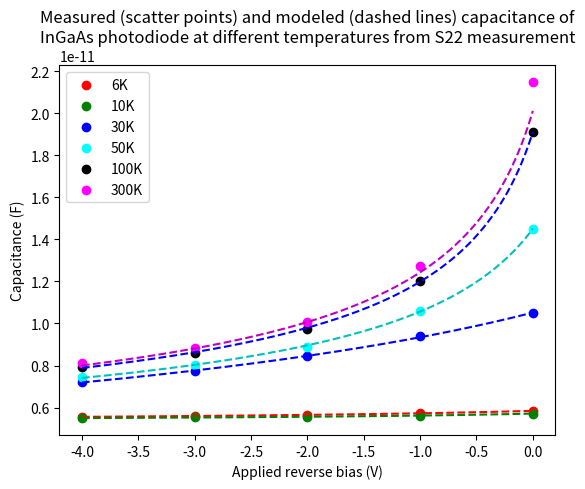

Python code for this plot:
import numpy as np
import matplotlib.pyplot as plt
import scipy

# experimental data, InGaAs photodiode
V = np.array([0, -1, -2, -3, -4]) # unit: V
Capacitance_6K = np.array([5.84433, 5.72469, 5.65429, 5.59801, 5.55675]) # unit: pF
Capacitance_10K = np.array([5.7163, 5.6138, 5.56758, 5.52729, 5.4953])
Capacitance_30K = np.array([10.507, 9.3827, 8.43078, 7.74387, 7.2123])
Capacitance_50K = np.array([14.4979, 10.6152, 8.8966, 8.0028, 7.4594])
Capacitance_100K = np.array([19.1006, 12.0348, 9.72198, 8.61538, 7.9325])
Capacitance_300K = np.array([21.4766, 12.7451, 10.0689, 8.84538, 8.12815])

# physical constants
elecmass = scipy.constants.electron_mass
q = scipy.constants.elementary_charge
k = scipy.constants.Boltzmann
h = scipy.constants.Planck
pF = 1e-12 # picofarad -> farad

# material properties
eps = 13.9 # dielectric constant
me = 0.043*elecmass # electron effective mass
mh = 0.46*elecmass # hole effective mass
EG = 0.74*q # band gap

def EionD(): 
    return 13.6*(me/elecmass)*q/eps**2

def EionA(): 
    return 13.6*(mh/elecmass)*q/eps**2

def NDion(ND, T):
    return ND/(np.exp((EionD()/2)/(k*T))+1)

def NAion(NA, T):
    return NA/(np.exp((EionA()/2)/(k*T))+1)

def V0(ND, NA, T):
    return (k*T/q)*np.log((NDion(ND, T)*NAion(NA, T)/4)*(h**6/(2*np.pi*k*T)**3)*(me*mh)**(-3/2)) + EG/q

def Cj(V, T, ND, NA, A):
    return (A/2)*np.sqrt(2*q*eps*NDion(ND, T)/(V0(ND, NA, T) - V))

def C_total(V, a, V_0, C_p):
    return a/np.sqrt(V_0-V)+C_p

data_list = list([Capacitance_6K, Capacitance_10K, Capacitance_30K, Capacitance_50K, Capacitance_100K, Capacitance_300K])
fit_params = list()
fit_params_pcov = list()

for data in data_list:
    fit_params.append(scipy.optimize.curve_fit(C_total, V, data*1e-12)[0]) # fitted params
    fit_params_pcov.append(scipy.optimize.curve_fit(C_total, V, data*pF)[1]) # fitted params' covariances

fig, ax = plt.subplots()

V_fine = np.linspace(min(V), max(V), num=400) # finer voltage step for plotting model

C_6K = ax.scatter(V, Capacitance_6K*pF, c='red')
C_10K = ax.scatter(V, Capacitance_10K*pF, c='green')
C_30K = ax.scatter(V, Capacitance_30K*pF, c='blue')
C_50K = ax.scatter(V, Capacitance_50K*pF, c='cyan')
C_100K = ax.scatter(V, Capacitance_100K*pF, c='black')
C_300K = ax.scatter(V, Capacitance_300K*pF, c='magenta')

C_6K_model = ax.plot(V_fine, C_total(V_fine, fit_params[0][0], fit_params[0][1], fit_params[0][2]), 'r--')
C_10K_model = ax.plot(V_fine, C_total(V_fine, fit_params[1][0], fit_params[1][1], fit_params[1][2]), 'g--')
C_30K_model = ax.plot(V_fine, C_total(V_fine, fit_params[2][0], fit_params[2][1], fit_params[2][2]), 'b--')
C_50K_model = ax.plot(V_fine, C_total(V_fine, fit_params[3][0], fit_params[3][1], fit_params[3][2]), 'c--')
C_100K_model = ax.plot(V_fine, C_total(V_fine, fit_params[4][0], fit_params[4][1], fit_params[4][2]), 'b--')
C_300K_model = ax.plot(V_fine, C_total(V_fine, fit_params[5][0], fit_params[4][1], fit_params[5][2]), 'm--')

ax.legend(['6K', '10K', '30K', '50K', '100K', '300K'], loc='upper left')
ax.set_xlabel("Applied reverse bias (V)")
ax.set_ylabel("Capacitance (F)")
ax.set_title("Measured (scatter points) and modeled (dashed lines) capacitance of" "\n" "InGaAs photodiode at different temperatures from S22 measurement", loc='center')